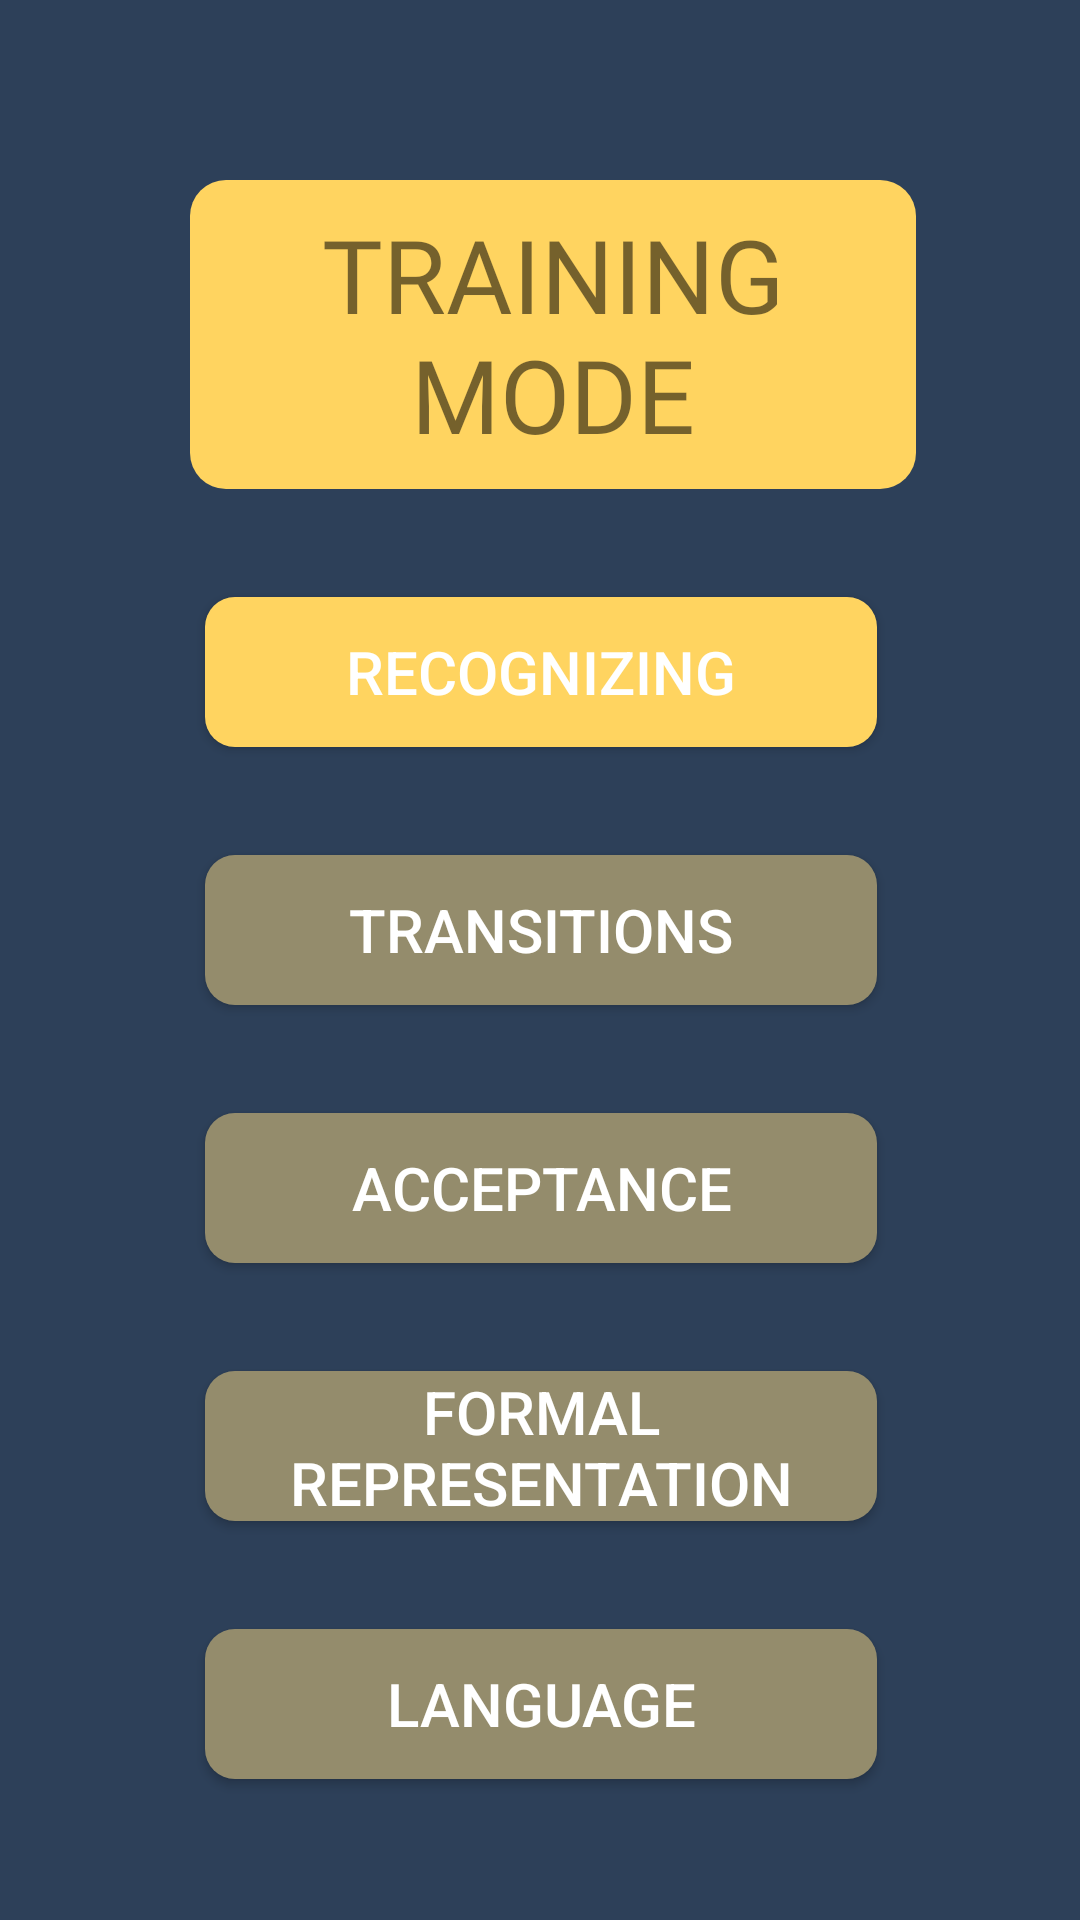

Reconstruct the res/layout file that produces this screen, plus the resources it refers to.
<!-- AndroidManifest.xml: application theme Theme.StudyGuru -->
<!-- res/layout/levels_training.xml -->
<?xml version="1.0" encoding="utf-8"?>
<androidx.constraintlayout.widget.ConstraintLayout xmlns:android="http://schemas.android.com/apk/res/android"
    xmlns:app="http://schemas.android.com/apk/res-auto"
    xmlns:tools="http://schemas.android.com/tools"
    android:layout_width="match_parent"
    android:layout_height="match_parent"
    android:background="#2D4059">


    <Button
        android:id="@+id/home_btn"
        android:layout_width="126dp"
        android:layout_height="47dp"
        android:layout_marginStart="17dp"
        android:layout_marginTop="48dp"
        android:layout_marginEnd="26dp"
        android:background="@drawable/button_background_color"
        android:foregroundGravity="center"
        android:text="Home"
        android:textColor="#FFFFFF"
        android:textSize="20sp"
        app:layout_constraintEnd_toStartOf="@+id/linearLayout5"
        app:layout_constraintHorizontal_bias="0.496"
        app:layout_constraintStart_toEndOf="@+id/linearLayout4"
        app:layout_constraintTop_toBottomOf="@+id/adventure_level_5_btn" />

    <Button
        android:id="@+id/adventure_level_5_btn"
        android:layout_width="224dp"
        android:layout_height="50dp"
        android:layout_marginStart="17dp"
        android:layout_marginTop="36dp"
        android:layout_marginEnd="26dp"
        android:background="@drawable/button_locked_color"
        android:foregroundGravity="center"
        android:text="Language"
        android:textColor="#FFFFFF"
        android:textSize="20sp"
        app:layout_constraintEnd_toStartOf="@+id/linearLayout5"
        app:layout_constraintHorizontal_bias="0.484"
        app:layout_constraintStart_toEndOf="@+id/linearLayout4"
        app:layout_constraintTop_toBottomOf="@+id/adventure_level_4_btn" />

    <Button
        android:id="@+id/adventure_level_3_btn"
        android:layout_width="224dp"
        android:layout_height="50dp"
        android:layout_marginStart="17dp"
        android:layout_marginTop="36dp"
        android:layout_marginEnd="26dp"
        android:background="@drawable/button_locked_color"
        android:foregroundGravity="center"
        android:text="acceptance"
        android:textColor="#FFFFFF"
        android:textSize="20sp"
        app:layout_constraintEnd_toStartOf="@+id/linearLayout5"
        app:layout_constraintHorizontal_bias="0.484"
        app:layout_constraintStart_toEndOf="@+id/linearLayout4"
        app:layout_constraintTop_toBottomOf="@+id/adventure_level_2_btn" />

    <Button
        android:id="@+id/adventure_level_4_btn"
        android:layout_width="224dp"
        android:layout_height="50dp"
        android:layout_marginStart="17dp"
        android:layout_marginTop="36dp"
        android:layout_marginEnd="26dp"
        android:background="@drawable/button_locked_color"
        android:foregroundGravity="center"
        android:text="formal representation"
        android:textColor="#FFFFFF"
        android:textSize="20sp"
        app:layout_constraintEnd_toStartOf="@+id/linearLayout5"
        app:layout_constraintHorizontal_bias="0.484"
        app:layout_constraintStart_toEndOf="@+id/linearLayout4"
        app:layout_constraintTop_toBottomOf="@+id/adventure_level_3_btn" />

    <Button
        android:id="@+id/adventure_level_1_btn"
        android:layout_width="224dp"
        android:layout_height="50dp"
        android:layout_marginStart="17dp"
        android:layout_marginTop="36dp"
        android:layout_marginEnd="26dp"
        android:background="@drawable/button_background_color"
        android:foregroundGravity="center"
        android:text="Recognizing"
        android:textColor="#FFFFFF"
        android:textSize="20sp"
        app:layout_constraintEnd_toStartOf="@+id/linearLayout5"
        app:layout_constraintHorizontal_bias="0.484"
        app:layout_constraintStart_toEndOf="@+id/linearLayout4"
        app:layout_constraintTop_toBottomOf="@+id/Level_Menu_Label" />

    <Button
        android:id="@+id/adventure_level_2_btn"
        android:layout_width="224dp"
        android:layout_height="50dp"
        android:layout_marginStart="17dp"
        android:layout_marginTop="36dp"
        android:layout_marginEnd="26dp"
        android:background="@drawable/button_locked_color"
        android:foregroundGravity="center"
        android:text="Transitions"
        android:textColor="#FFFFFF"
        android:textSize="20sp"
        app:layout_constraintEnd_toStartOf="@+id/linearLayout5"
        app:layout_constraintHorizontal_bias="0.484"
        app:layout_constraintStart_toEndOf="@+id/linearLayout4"
        app:layout_constraintTop_toBottomOf="@+id/adventure_level_1_btn" />

    <TextView
        android:id="@+id/Level_Menu_Label"
        android:layout_width="242dp"
        android:layout_height="103dp"
        android:layout_marginStart="1dp"
        android:layout_marginTop="4dp"
        android:layout_marginEnd="1dp"
        android:background="@drawable/rounded_corner"
        android:fontFamily="@font/abril_fatface"
        android:gravity="center"
        android:text="TRAINING MODE"
        android:textSize="34sp"
        app:layout_constraintEnd_toStartOf="@+id/linearLayout5"
        app:layout_constraintHorizontal_bias="0.453"
        app:layout_constraintStart_toEndOf="@+id/linearLayout4"
        app:layout_constraintTop_toBottomOf="@+id/linearLayout6" />

    <LinearLayout
        android:id="@+id/linearLayout6"
        android:layout_width="411dp"
        android:layout_height="52dp"
        android:layout_marginTop="4dp"
        android:orientation="horizontal"
        app:layout_constraintEnd_toEndOf="parent"
        app:layout_constraintHorizontal_bias="0.0"
        app:layout_constraintStart_toStartOf="parent"
        app:layout_constraintTop_toTopOf="parent"></LinearLayout>

    <LinearLayout
        android:id="@+id/linearLayout4"
        android:layout_width="60dp"
        android:layout_height="649dp"
        android:layout_marginTop="2dp"
        android:orientation="vertical"
        app:layout_constraintBottom_toBottomOf="parent"
        app:layout_constraintStart_toStartOf="parent"
        app:layout_constraintTop_toBottomOf="@+id/linearLayout6"></LinearLayout>

    <LinearLayout
        android:id="@+id/linearLayout5"
        android:layout_width="51dp"
        android:layout_height="651dp"
        android:layout_marginTop="2dp"
        android:orientation="vertical"
        app:layout_constraintBottom_toBottomOf="parent"
        app:layout_constraintEnd_toEndOf="parent"
        app:layout_constraintTop_toBottomOf="@+id/linearLayout6"></LinearLayout>
</androidx.constraintlayout.widget.ConstraintLayout>
<!-- resources referenced by this layout -->
<resources>
  <!-- drawable button_background_color (drawable) -->
  <?xml version="1.0" encoding="utf-8"?>
  <shape xmlns:android="http://schemas.android.com/apk/res/android" android:shape="rectangle" >
      <corners
          android:radius="10dp"
          />
      <solid
          android:color="@color/yellow"
          />
      <padding
          android:left="0dp"
          android:top="0dp"
          android:right="0dp"
          android:bottom="0dp"
          />
  </shape>
  <!-- drawable button_locked_color (drawable) -->
  <?xml version="1.0" encoding="utf-8"?>
  <shape xmlns:android="http://schemas.android.com/apk/res/android" android:shape="rectangle" >
      <corners
          android:radius="10dp"
          />
      <solid
          android:color="#948C6C"
          />
      <padding
          android:left="0dp"
          android:top="0dp"
          android:right="0dp"
          android:bottom="0dp"
          />
  </shape>
  <!-- drawable rounded_corner (drawable) -->
  <shape xmlns:android="http://schemas.android.com/apk/res/android">
      <corners android:radius="12dp" />
      <solid android:color="#FFD460" />
  </shape>
  <style name="Theme.StudyGuru" parent="Base.Theme.StudyGuru" />
  <color name="yellow">#FFD460</color>
  <style name="Base.Theme.StudyGuru" parent="Theme.AppCompat.Light.NoActionBar">
          
          
          <item name="android:itemTextAppearance">@color/white</item>
      </style>
  <color name="white">#FFFFFFFF</color>
</resources>
